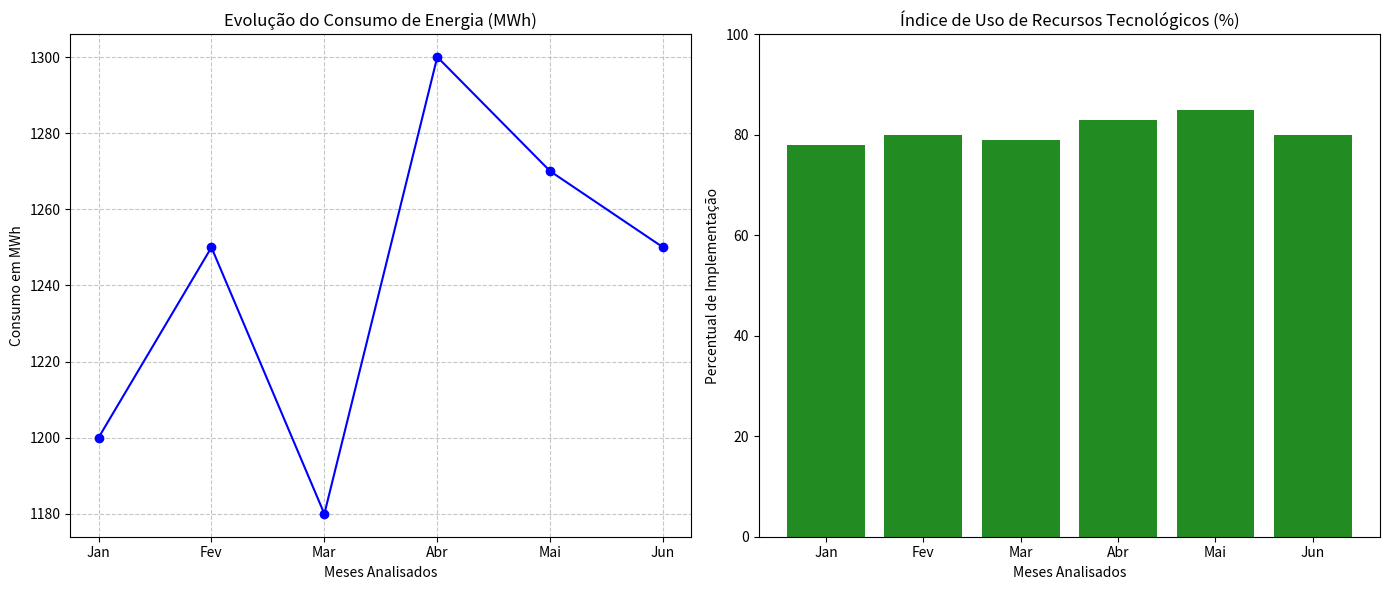

Here is the Python script that generated this plot:
import pandas as pd             # Utilizada para manipulação e análise de dados
import matplotlib.pyplot as plt # Utilizada para a criação de visualizações gráficas

# Criamos um dicionário com os dados extraídos dos relatórios da organização
dados_bb = {
    "Mês": ["Jan", "Fev", "Mar", "Abr", "Mai", "Jun"],
    "Consumo_Energia_MWh": [1200, 1250, 1180, 1300, 1270, 1250],
    "Qtd_Funcionarios": [86000, 86100, 86050, 86200, 86150, 86100],
    "Indice_Tecnologia_Perc": [78, 80, 79, 83, 85, 80]
}

# Conversão do dicionário para um objeto DataFrame do Pandas (formato de tabela)
df = pd.DataFrame(dados_bb)
# O método .mean() calcula a média aritmética simples
media_energia = df["Consumo_Energia_MWh"].mean()
# O método .median() identifica o valor central do conjunto de dados ordenado
mediana_energia = df["Consumo_Energia_MWh"].median()
# O método .mode() retorna o valor com maior frequência (moda)
moda_energia = df["Consumo_Energia_MWh"].mode()[0] # Usamos [0] pois a moda pode retornar mais de um valor (multimodal)

# Exibição dos resultados no console (saída de texto)
print("--- RELATÓRIO DE ANÁLISE ESTATÍSTICA (BB) ---")
print(f"Média de Consumo: {media_energia:.2f} MWh")
print(f"Mediana do Período: {mediana_energia} MWh")
print(f"Moda Identificada: {moda_energia} MWh")
print("-" * 45)

# Define o tamanho da moldura do gráfico (largura x altura)
plt.figure(figsize=(14, 6))

# Subplot 1: Gráfico de Linha para o Consumo de Energia
plt.subplot(1, 2, 1) # Define uma grade de 1 linha e 2 colunas, ocupando a posição 1
plt.plot(df["Mês"], df["Consumo_Energia_MWh"], marker='o', linestyle='-', color='b')
plt.title("Evolução do Consumo de Energia (MWh)")
plt.xlabel("Meses Analisados")
plt.ylabel("Consumo em MWh")
plt.grid(True, linestyle='--', alpha=0.7) # Adiciona grade para facilitar a leitura

# Subplot 2: Gráfico de Barras para Evolução Tecnológica
plt.subplot(1, 2, 2) # Ocupa a posição 2 na mesma grade
plt.bar(df["Mês"], df["Indice_Tecnologia_Perc"], color='forestgreen')
plt.title("Índice de Uso de Recursos Tecnológicos (%)")
plt.xlabel("Meses Analisados")
plt.ylabel("Percentual de Implementação")
plt.ylim(0, 100) # Define a escala do eixo Y de 0 a 100%

# Comando para ajustar o espaçamento entre os gráficos e exibir a janela
plt.tight_layout()
plt.show()
